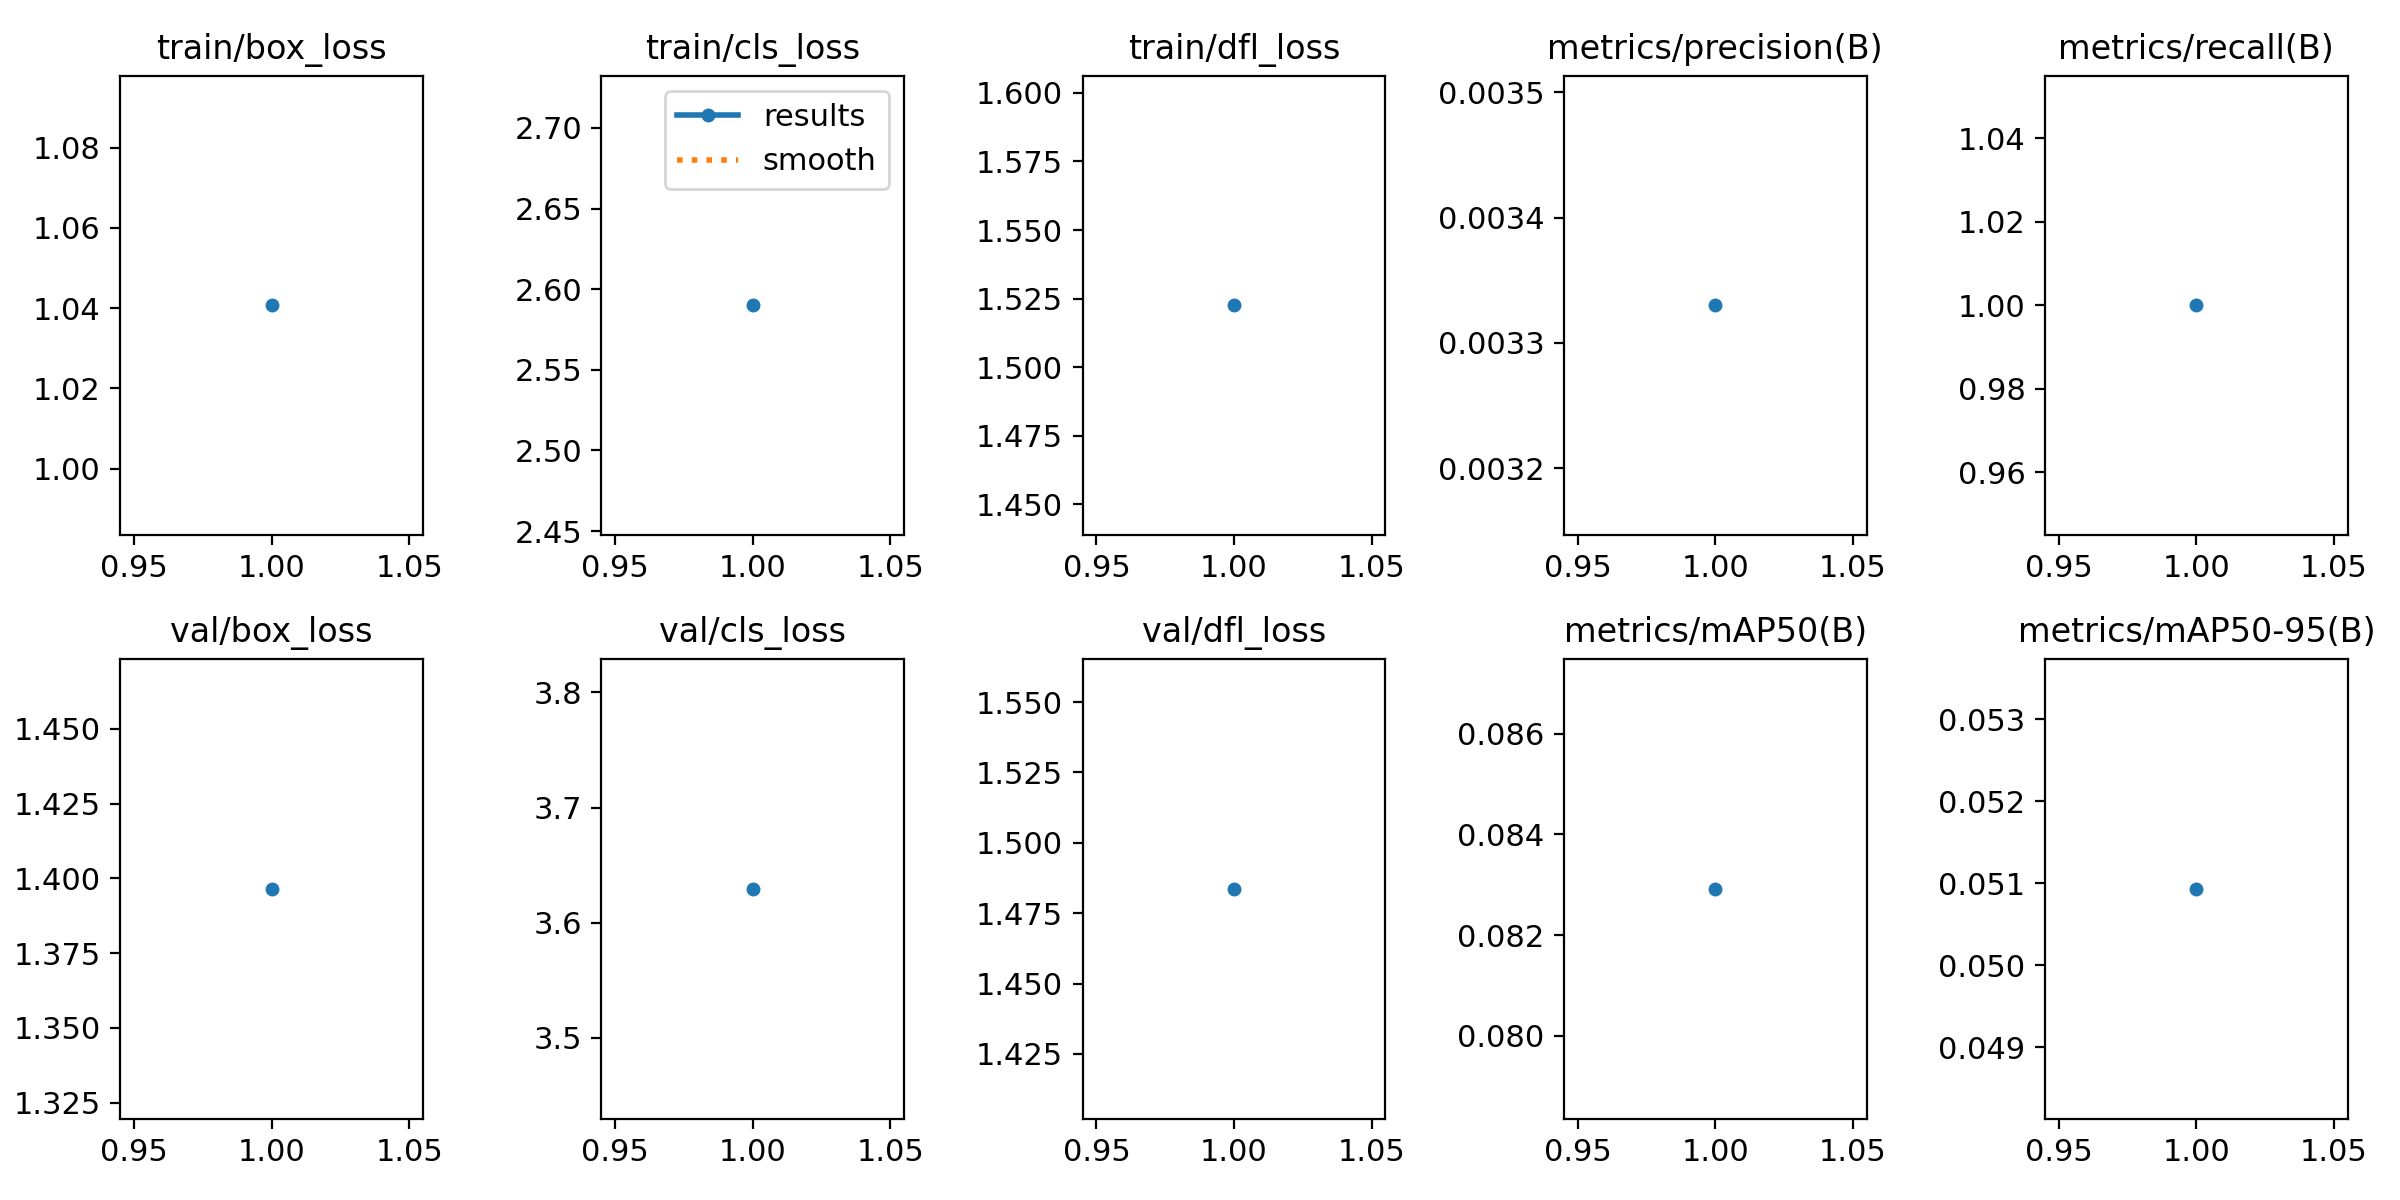

The table this chart was drawn from, first rows:
epoch, time, train/box_loss, train/cls_loss, train/dfl_loss, metrics/precision(B), metrics/recall(B), metrics/mAP50(B), metrics/mAP50-95(B), val/box_loss, val/cls_loss, val/dfl_loss, lr/pg0, lr/pg1, lr/pg2
1, 24.87, 1.041, 2.59, 1.523, 0.00333, 1, 0.08292, 0.05093, 1.396, 3.629, 1.484, 2e-05, 2e-05, 2e-05
